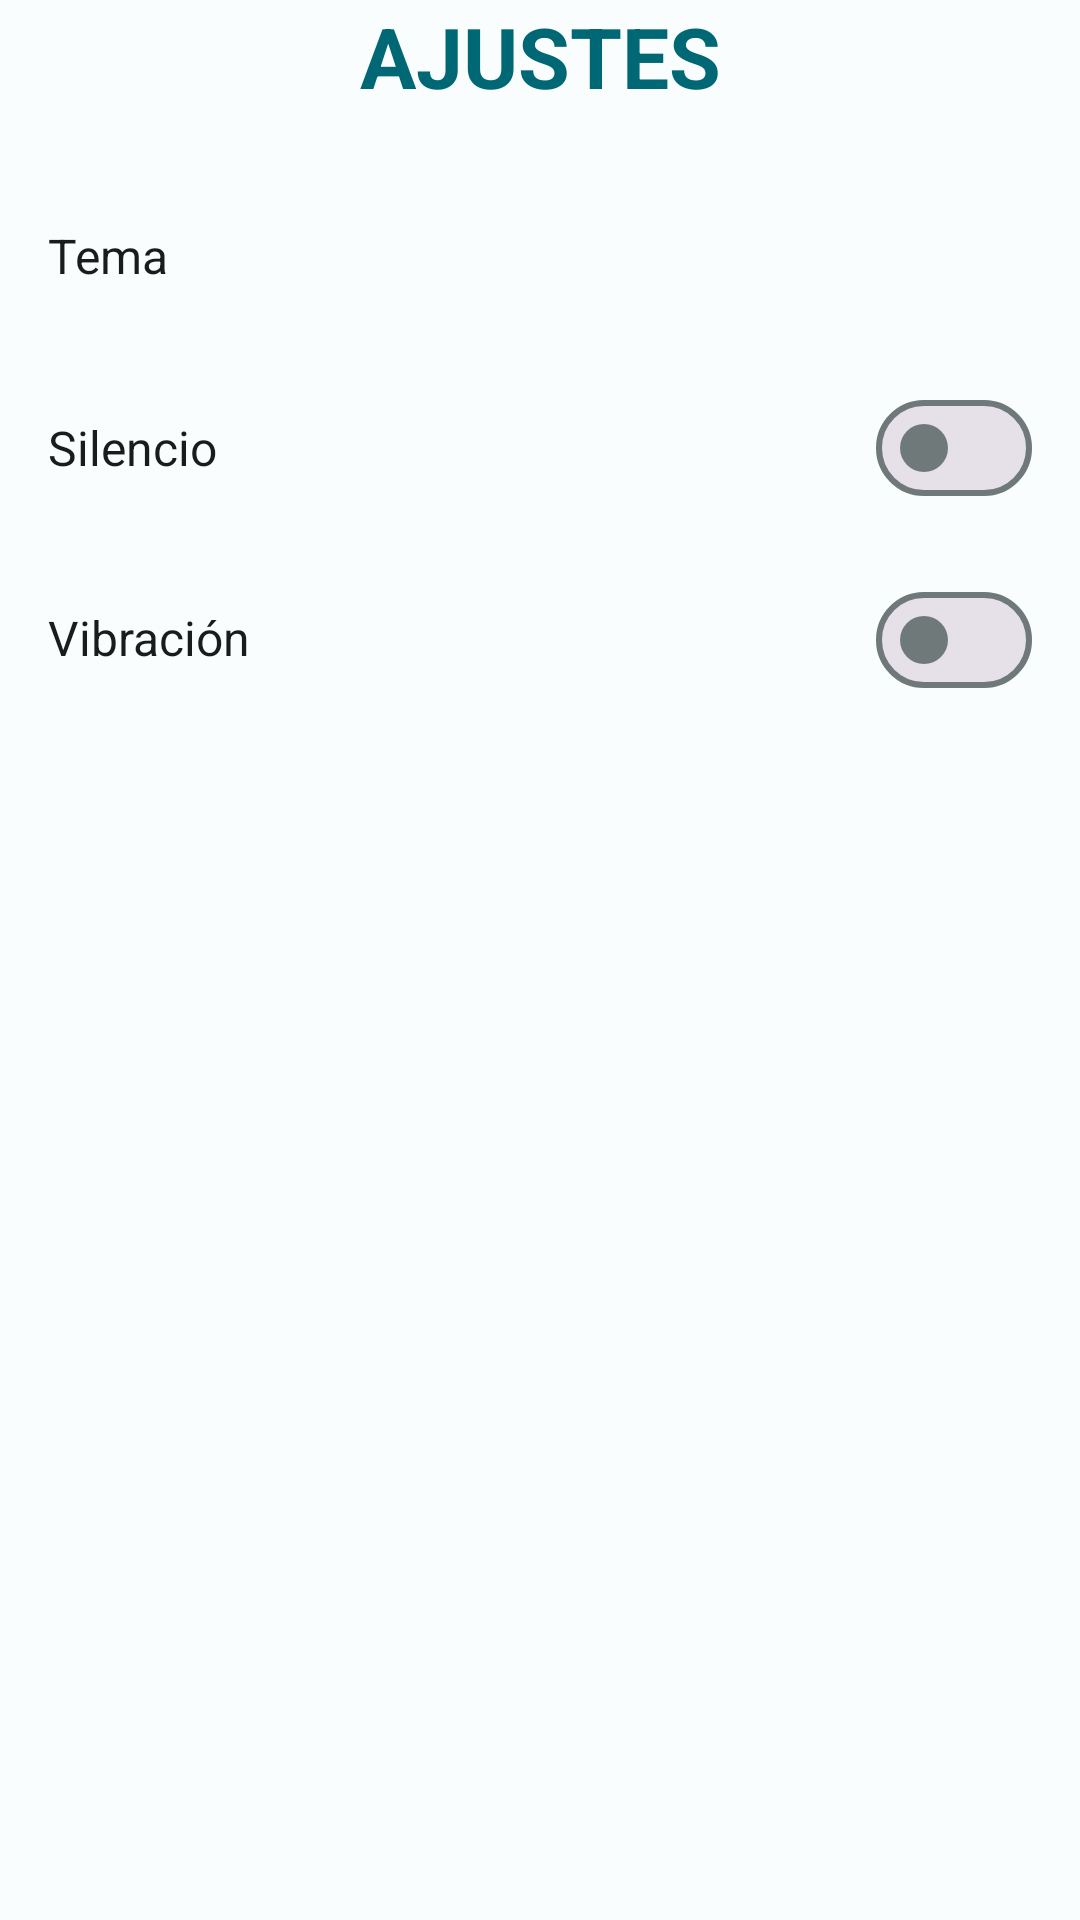

Produce the Android XML layout that renders to this screen, including the resource entries it uses.
<!-- AndroidManifest.xml: application theme Theme.DarkModeFragments -->
<!-- res/layout/fragment_settings.xml -->
<?xml version="1.0" encoding="utf-8"?>
<androidx.constraintlayout.widget.ConstraintLayout
    xmlns:android="http://schemas.android.com/apk/res/android"
    xmlns:app="http://schemas.android.com/apk/res-auto"
    xmlns:tools="http://schemas.android.com/tools"
    android:layout_width="match_parent"
    android:layout_height="match_parent"
    tools:context=".SettingsFragment">

    <TextView
        android:id="@+id/textView"
        android:layout_width="wrap_content"
        android:layout_height="wrap_content"
        android:text="@string/ajust_titulo"
        style="@style/Titulo"
        app:layout_constraintEnd_toEndOf="parent"
        app:layout_constraintStart_toStartOf="parent"
        app:layout_constraintTop_toTopOf="parent" />

    <androidx.appcompat.widget.LinearLayoutCompat
        android:layout_width="match_parent"
        android:layout_height="wrap_content"
        android:orientation="vertical"
        app:layout_constraintEnd_toEndOf="parent"
        app:layout_constraintStart_toStartOf="parent"
        app:layout_constraintTop_toBottomOf="@+id/textView"
        android:layout_marginTop="16dp">
        <androidx.appcompat.widget.LinearLayoutCompat
            android:id="@+id/llTema"
            android:layout_width="match_parent"
            android:layout_height="64dp"
            android:orientation="horizontal"
            android:paddingHorizontal="16dp"
            android:foreground="?attr/selectableItemBackground">
            <TextView
                android:layout_width="match_parent"
                android:layout_height="wrap_content"
                android:text="@string/ajust_tema"
                style="@style/TextoPrincipal"
                android:layout_gravity="center_vertical"/>
        </androidx.appcompat.widget.LinearLayoutCompat>
        <RelativeLayout
            android:layout_width="match_parent"
            android:layout_height="64dp"
            android:paddingHorizontal="16dp">
            <TextView
                android:id="@+id/tvSilencio"
                android:layout_width="wrap_content"
                android:layout_height="wrap_content"
                android:text="@string/ajust_silencio"
                style="@style/TextoPrincipal"
                android:layout_centerVertical="true"
                android:layout_alignParentStart="true"
                android:layout_toStartOf="@+id/switch_silencio" />
            <com.google.android.material.materialswitch.MaterialSwitch
                android:id="@+id/switch_silencio"
                android:layout_width="wrap_content"
                android:layout_height="wrap_content"
                android:layout_alignParentEnd="true"
                android:layout_centerVertical="true"
                android:contentDescription="@string/descripcion_switch_silencio" />
        </RelativeLayout>
        <LinearLayout
            android:id="@+id/llOptions"
            android:layout_width="match_parent"
            android:layout_height="64dp"
            android:paddingHorizontal="16dp"
            android:orientation="horizontal">
            <TextView
                android:layout_width="0dp"
                android:layout_height="wrap_content"
                android:layout_weight="1"
                android:text="@string/ajust_vibracion"
                style="@style/TextoPrincipal"
                />
            <com.google.android.material.materialswitch.MaterialSwitch
                android:id="@+id/switch_vibracion"
                android:layout_width="wrap_content"
                android:layout_height="match_parent" />
        </LinearLayout>
    </androidx.appcompat.widget.LinearLayoutCompat>
</androidx.constraintlayout.widget.ConstraintLayout>
<!-- resources referenced by this layout -->
<resources>
  <string name="ajust_silencio">Silencio</string>
  <string name="ajust_tema">Tema</string>
  <string name="ajust_titulo">AJUSTES</string>
  <string name="ajust_vibracion">Vibración</string>
  <string name="descripcion_switch_silencio">switch off\n</string>
  <style name="TextoPrincipal" parent="@style/TextoBase">
          <item name="android:textSize">16sp</item>
          <item name="android:textColor">?attr/colorOnBackground</item>
      </style>
  <style name="Titulo" parent="@style/TextoBase">
          <item name="android:textSize">28sp</item>
          <item name="android:textColor">?attr/colorPrimary</item>
          <item name="android:textStyle">bold</item>
      </style>
  <style name="Theme.DarkModeFragments" parent="Base.Theme.DarkModeFragments" />
  <style name="TextoBase">
          <item name="android:textSize">16sp</item>
          <item name="android:fontFamily">sans-serif</item>
      </style>
  <color name="md_theme_light_primary">#006874</color>
  <color name="md_theme_light_onPrimary">#FFFFFF</color>
  <color name="md_theme_light_primaryContainer">#97F0FF</color>
  <color name="md_theme_light_onPrimaryContainer">#001F24</color>
  <color name="md_theme_light_secondary">#4A6267</color>
  <color name="md_theme_light_onSecondary">#FFFFFF</color>
  <color name="md_theme_light_secondaryContainer">#CDE7EC</color>
  <color name="md_theme_light_onSecondaryContainer">#051F23</color>
  <color name="md_theme_light_tertiary">#525E7D</color>
  <color name="md_theme_light_onTertiary">#FFFFFF</color>
  <color name="md_theme_light_tertiaryContainer">#DAE2FF</color>
  <color name="md_theme_light_onTertiaryContainer">#0E1B37</color>
  <color name="md_theme_light_error">#BA1A1A</color>
  <color name="md_theme_light_errorContainer">#FFDAD6</color>
  <color name="md_theme_light_onError">#FFFFFF</color>
  <color name="md_theme_light_onErrorContainer">#410002</color>
  <color name="md_theme_light_background">#FAFDFD</color>
  <color name="md_theme_light_onBackground">#191C1D</color>
  <color name="md_theme_light_surface">#FAFDFD</color>
  <color name="md_theme_light_onSurface">#191C1D</color>
  <color name="md_theme_light_surfaceVariant">#DBE4E6</color>
  <color name="md_theme_light_onSurfaceVariant">#3F484A</color>
  <color name="md_theme_light_outline">#6F797A</color>
  <color name="md_theme_light_inverseOnSurface">#EFF1F1</color>
  <color name="md_theme_light_inverseSurface">#2E3132</color>
  <color name="md_theme_light_inversePrimary">#4FD8EB</color>
</resources>
